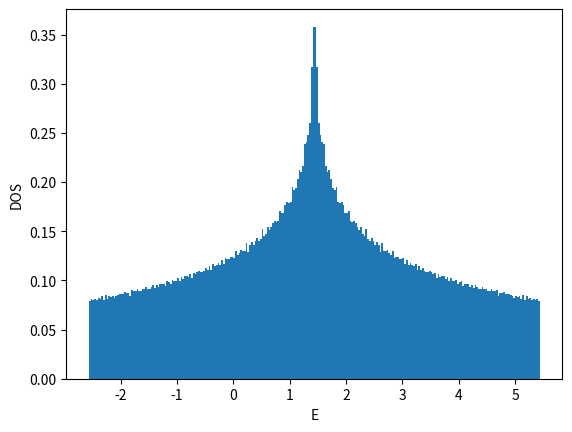

Generate this figure with matplotlib:
#!/usr/bin/env python

# coding:utf-8
from __future__ import print_function
import numpy as np

import matplotlib
matplotlib.use('Agg')
import matplotlib.pyplot as plt

def ene(kx,ky):
    return -2.0*(np.cos(kx)+np.cos(ky))

def calc_k_ene(Lx,Ly,BCx,BCy):
    if BCx == 'AP' or BCx == 'antiperiodic':
        xshift = 0.5
    elif BCx == 'P' or BCx == 'periodic':
        xshift = 0.0
    else:
        xshift = 0.0
    if BCy == 'AP' or BCy == 'antiperiodic':
        yshift = 0.5
    elif BCy == 'P' or BCy == 'periodic':
        yshift = 0.0
    else:
        yshift = 0.0
    list_kx = np.array([2.0*np.pi*((x+xshift)/Lx-float(Lx//2)/Lx) for x in range(Lx)])
    list_ky = np.array([2.0*np.pi*((y+yshift)/Ly-float(Ly//2)/Ly) for y in range(Ly)])
    list_enekxky = np.array([ene(kx,ky) for ky in list_ky for kx in list_kx])
    list_intkxky = np.array([Lx*y+x for y in range(Ly) for x in range(Lx)])
    return list_enekxky, list_intkxky, xshift, yshift

def calc_shell_cond(Lx,Ly,BCx,BCy,filling_numer,filling_denom):
    filling = float(filling_numer)/float(filling_denom)
    numel = Lx*Ly*filling_numer//filling_denom
    list_enekxky, list_intkxky, xshift, yshift = calc_k_ene(Lx,Ly,BCx,BCy)
    list_ind = np.argsort(list_enekxky)
    list_sorted_enekxky = list_enekxky[list_ind]
    list_sorted_intkxky = list_intkxky[list_ind]
    chemipo = 0.5*(list_sorted_enekxky[numel] + list_sorted_enekxky[numel-1])
    totene = np.sum(list_sorted_enekxky[:numel])
    gap = list_sorted_enekxky[numel] - list_sorted_enekxky[numel-1]
    if np.abs(gap)>1e-10:
        shellcond = 'closed'
    else:
        shellcond = 'open'
    return filling, numel, chemipo, totene, gap, shellcond, \
        list_sorted_enekxky, list_sorted_intkxky, xshift, yshift

def main():
    BCx = 'P'
#    BCy = 'P'
    BCy = 'AP'
    filling_numer = 1
#    filling_denom = 2
    filling_denom = 4
    list_L = []
    list_enedens = []
    file = open("dat_2d_square",'w')
    file.write("# L filling(=n/2) BCx BCy num_electrons(=nup=ndown) chemi_potential ene ene_dens gap shell_cond\n")
    for L in range(2,50,2):
        Lx = L
        Ly = L
        filling, numel, chemipo, totene, gap, shellcond, \
            list_enekxky, list_intkxky, xshift, yshift = \
            calc_shell_cond(Lx,Ly,BCx,BCy,filling_numer,filling_denom)
        list_L.append(L)
        list_enedens.append(totene/Lx/Ly)
        file.write("{} {} {} {} {} {} {} {} {} {}\n".format(\
            L,filling,BCx,BCy,numel,chemipo,totene,totene/Lx/Ly,gap,shellcond))
    file.close()

    list_L = np.array(list_L)
    list_enedens = np.array(list_enedens)
    plt.xlabel("1/L^2")
    plt.ylabel("E/L^2")
    plt.plot(1.0/list_L**2,list_enedens,color='blue',marker='o',markerfacecolor='white')
#    plt.axhline(y=-8.0/np.pi**2,color='red')
    plt.savefig("fig_2d_square_enedens.png")
    plt.cla()
    plt.clf()

#    L = 30
    L = 32
#    L = 34
    Lx = L
    Ly = L
    filling, numel, chemipo, totene, gap, shellcond, \
        list_enekxky, list_intkxky, xshift, yshift = \
        calc_shell_cond(Lx,Ly,BCx,BCy,filling_numer,filling_denom)
    list_intkx = list_intkxky%Lx
    list_intky = list_intkxky//Lx
    list_kx = (list_intkx.astype(np.float64)+xshift)/Lx-float(Lx//2)/Lx
    list_ky = (list_intky.astype(np.float64)+yshift)/Ly-float(Ly//2)/Ly
    plt.xlabel("kx/pi")
    plt.ylabel("ky/pi")
    plt.xticks([-0.5,-0.25,0,0.25,0.5])
    plt.yticks([-0.5,-0.25,0,0.25,0.5])
    plt.xlim(-0.55,0.55)
    plt.ylim(-0.55,0.55)
## https://stackoverflow.com/questions/17990845/how-to-equalize-the-scales-of-x-axis-and-y-axis-in-python-matplotlib
#    plt.axis('equal')
    plt.gca().set_aspect('equal',adjustable='box')
    plt.plot(list_kx,list_ky,color='blue',marker='o',\
        markerfacecolor='white',linestyle='None')
    plt.plot(list_kx[:numel],list_ky[:numel],color='blue',marker='o',\
        markerfacecolor='blue',linestyle='None')
    plt.savefig("fig_2d_square_fermisurface.png")
    plt.cla()
    plt.clf()

    L = 2**9
    Lx = L
    Ly = L
    nbins = L//2
    filling, numel, chemipo, totene, gap, shellcond, \
        list_enekxky, list_intkxky, xshift, yshift = \
        calc_shell_cond(Lx,Ly,BCx,BCy,filling_numer,filling_denom)
    plt.xlabel("E")
    plt.ylabel("DOS")
    plt.hist(list_enekxky-chemipo,bins=nbins,density=True)
    plt.savefig("fig_2d_square_dos.png")

if __name__ == "__main__":
    main()
